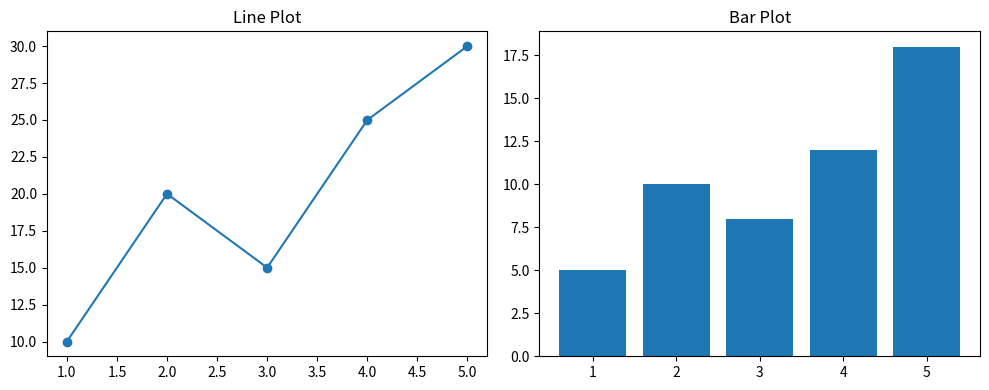

Generate this figure with matplotlib:
# ---------------------------------------------------------
# Program: Subplot Example
# Description:
# This program demonstrates multiple plots in one figure.
# ---------------------------------------------------------

import matplotlib.pyplot as plt

x = [1, 2, 3, 4, 5]
y1 = [10, 20, 15, 25, 30]
y2 = [5, 10, 8, 12, 18]

plt.figure(figsize=(10, 4))

plt.subplot(1, 2, 1)
plt.plot(x, y1, marker='o')
plt.title("Line Plot")

plt.subplot(1, 2, 2)
plt.bar(x, y2)
plt.title("Bar Plot")

plt.tight_layout()
plt.show()
